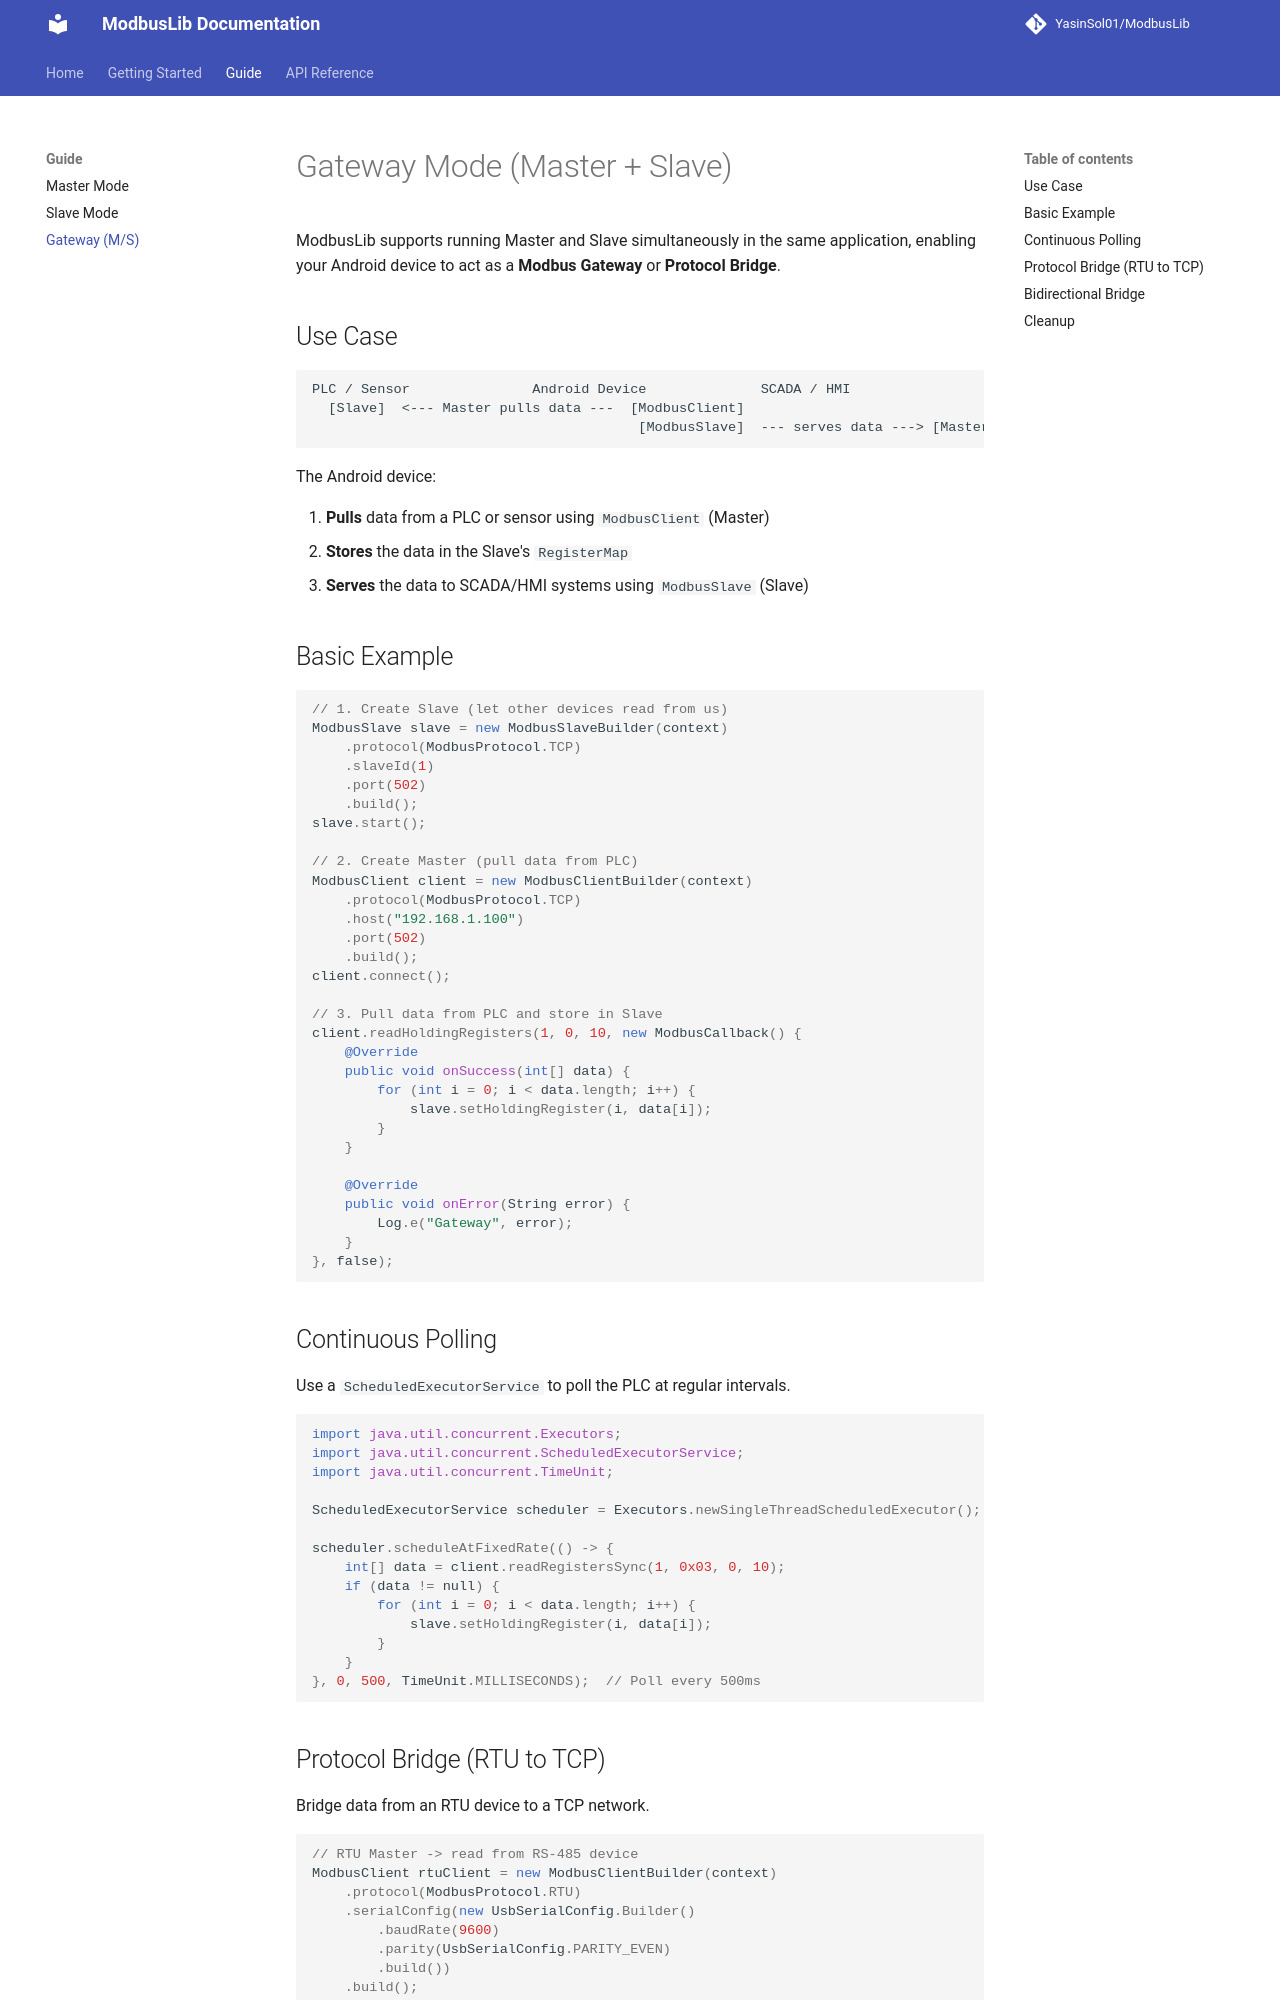

repository: YasinSol01/ModbusLib · page: gateway/index.html · generator: mkdocs

# Gateway Mode (Master + Slave)

ModbusLib supports running Master and Slave simultaneously in the same application, enabling your Android device to act as a **Modbus Gateway** or **Protocol Bridge**.

## Use Case

```
PLC / Sensor               Android Device              SCADA / HMI
  [Slave]  <--- Master pulls data ---  [ModbusClient]
                                        [ModbusSlave]  --- serves data ---> [Master]
```

The Android device:

1. **Pulls** data from a PLC or sensor using `ModbusClient` (Master)
2. **Stores** the data in the Slave's `RegisterMap`
3. **Serves** the data to SCADA/HMI systems using `ModbusSlave` (Slave)

## Basic Example

```java
// 1. Create Slave (let other devices read from us)
ModbusSlave slave = new ModbusSlaveBuilder(context)
    .protocol(ModbusProtocol.TCP)
    .slaveId(1)
    .port(502)
    .build();
slave.start();

// 2. Create Master (pull data from PLC)
ModbusClient client = new ModbusClientBuilder(context)
    .protocol(ModbusProtocol.TCP)
    .host("192.168.1.100")
    .port(502)
    .build();
client.connect();

// 3. Pull data from PLC and store in Slave
client.readHoldingRegisters(1, 0, 10, new ModbusCallback() {
    @Override
    public void onSuccess(int[] data) {
        for (int i = 0; i < data.length; i++) {
            slave.setHoldingRegister(i, data[i]);
        }
    }

    @Override
    public void onError(String error) {
        Log.e("Gateway", error);
    }
}, false);
```

## Continuous Polling

Use a `ScheduledExecutorService` to poll the PLC at regular intervals.

```java
import java.util.concurrent.Executors;
import java.util.concurrent.ScheduledExecutorService;
import java.util.concurrent.TimeUnit;

ScheduledExecutorService scheduler = Executors.newSingleThreadScheduledExecutor();

scheduler.scheduleAtFixedRate(() -> {
    int[] data = client.readRegistersSync(1, 0x03, 0, 10);
    if (data != null) {
        for (int i = 0; i < data.length; i++) {
            slave.setHoldingRegister(i, data[i]);
        }
    }
}, 0, 500, TimeUnit.MILLISECONDS);  // Poll every 500ms
```
